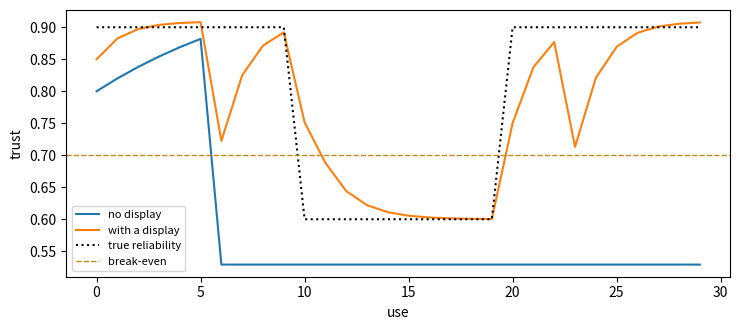

This chart was generated by the following Python code:
import math

import numpy as np
import pandas as pd
import matplotlib.pyplot as plt
from scipy import stats

RANDOM_STATE = 42
RESULTS = {}            # the numbers for the results table of the report
print("Setup complete.")

def msd(a, b):
    """Minimum string distance: the fewest edits that turn a into b."""
    D = np.zeros((len(a) + 1, len(b) + 1), dtype=int)
    D[:, 0] = np.arange(len(a) + 1)
    D[0, :] = np.arange(len(b) + 1)
    for i in range(1, len(a) + 1):
        for j in range(1, len(b) + 1):
            cost = 0 if a[i - 1] == b[j - 1] else 1
            D[i, j] = min(D[i - 1, j] + 1, D[i, j - 1] + 1, D[i - 1, j - 1] + cost)
    return int(D[-1, -1])

def wer(ref, hyp):
    """Word error rate: word edits divided by the words of the reference."""
    r, h = ref.split(), hyp.split()
    return msd(r, h) / len(r)

TESTS = [   # TODO: what you said, and what the app recognised
    ("remind me to call the dentist at five",
     "remind me to call the dentist at five"),
    ("add milk and eggs to the shopping list",
     "add milk and eggs to the shopping list"),
    ("move the meeting to thursday morning",
     "move the meeting to tuesday morning"),
    ("remind me to water the plants tonight",
     "remind me to water the plans tonight"),
    ("mark the report as done", "mark the report as done"),
    ("delete the reminder about the gym", "delete the reminder about the gym"),
]
errors = sum(msd(r.split(), h.split()) for r, h in TESTS)
words = sum(len(r.split()) for r, _ in TESTS)
w = errors / words
wrong = np.mean([r != h for r, h in TESTS])
C_READBACK = 0.9                 # TODO: share of wrong commands that users catch
print(f"WER {w:.3f} over {words} words; commands wrong {wrong:.3f}")
print(f"a command of 7 words is right with {(1 - w) ** 7:.3f}")
print(f"wrong commands acted on: {wrong:.3f} without, "
      f"{wrong * (1 - C_READBACK):.3f} with a read-back")
RESULTS["word error rate"] = round(w, 3)
RESULTS["wrong commands acted on, with a read-back"] = round(
    wrong * (1 - C_READBACK), 3)

LAMBDA = 2.4      # TODO: notifications of the app per hour while in use
T_TASK = 25 / 60  # TODO: a task of focused work (hours)
B = 1.0           # TODO: the interval of a batched delivery (hours)
p0 = math.exp(-LAMBDA * T_TASK)
p_b = T_TASK / B * (1 - math.exp(-LAMBDA * B))
print(f"interrupted at random: {1 - p0:.3f}; with a batch every {B} h: {p_b:.3f}")
RESULTS["interrupted tasks, random"] = round(1 - p0, 3)
RESULTS["interrupted tasks, batched"] = round(p_b, 3)

T_S, T_W, T_F = 3, 15, 40     # TODO: s to accept, s to choose by hand, s lost
P_STAR = 1 - (T_W - T_S) / T_F
RELIAB = [0.9] * 10 + [0.6] * 10 + [0.9] * 10   # TODO: reliability per use
rng = np.random.default_rng(RANDOM_STATE)
OUTCOMES = (rng.random(len(RELIAB)) < RELIAB).astype(int)

def trust_run(outcomes, rates=None, t0=0.8, a_s=0.1, a_f=0.4, beta=0.5):
    """Accept when trust > P_STAR; update the trust after each suggestion seen."""
    trust, accepts, trace = t0, [], []
    for t, ok in enumerate(outcomes):
        if rates is not None:
            trust += beta * (rates[t] - trust)    # the display of the reliability
        trace.append(trust)
        accept = trust > P_STAR
        accepts.append(int(accept))
        if accept:                                # only accepted ones are seen
            trust += a_s * (1 - trust) if ok else -a_f * trust
    return np.array(accepts), np.array(trace)

def seconds(accepts):
    """Expected time of all uses: t_s + t_f (1 - p) if accepted, else t_w."""
    return round(sum(T_S + T_F * (1 - p) if a else T_W
                     for a, p in zip(accepts, RELIAB)))

for label, rates in [("no display", None), ("with a display", RELIAB)]:
    accepts, trace = trust_run(OUTCOMES, rates)
    print(f"{label}: accepted {accepts.sum()} of {len(accepts)}, "
          f"expected {seconds(accepts)} s")
    RESULTS[f"expected seconds of {len(RELIAB)} uses, {label}"] = seconds(accepts)
best = [int(p > P_STAR) for p in RELIAB]
print(f"break-even reliability {P_STAR:.2f}; accepting exactly above it: "
      f"{seconds(best)} s")
RESULTS["break-even reliability"] = round(P_STAR, 2)

# Figure: the trust of the model with and without the display
plt.figure(figsize=(7.5, 3.4))
for label, rates in [("no display", None), ("with a display", RELIAB)]:
    plt.plot(trust_run(OUTCOMES, rates)[1], label=label)
plt.plot(RELIAB, "k:", label="true reliability")
plt.axhline(P_STAR, color="#C98510", ls="--", lw=1, label="break-even")
plt.xlabel("use")
plt.ylabel("trust")
plt.legend(fontsize=8)
plt.tight_layout()
plt.show()

def sus_score(answers):
    """SUS score of one questionnaire: ten answers from 1 to 5, statement 1 first."""
    total = 0
    for j, x in enumerate(answers, start=1):
        total += x - 1 if j % 2 == 1 else 5 - x
    return 2.5 * total

def adjusted_wald(x, n, z=1.96):
    """Adjusted Wald interval of a completion rate: (p_adj, low, high)."""
    p_adj = (x + z ** 2 / 2) / (n + z ** 2)
    margin = z * math.sqrt(p_adj * (1 - p_adj) / (n + z ** 2))
    return p_adj, max(0.0, p_adj - margin), min(1.0, p_adj + margin)

def geo_mean_ci(times, conf=0.95):
    """Geometric mean of task times with its t interval from the logarithms."""
    logs = np.log(np.asarray(times, dtype=float))
    n, mean, sd = len(logs), logs.mean(), logs.std(ddof=1)
    t = stats.t.ppf(0.5 + conf / 2, n - 1)
    margin = t * sd / math.sqrt(n)
    return math.exp(mean), math.exp(mean - margin), math.exp(mean + margin)

# TODO: replace the simulated sessions with yours, one row per person and mode
rng = np.random.default_rng(RANDOM_STATE + 1)
rows = []
MODES = [("touch", 48, 0.95, 3.6), ("voice", 31, 0.85, 3.9)]
for mode, t_med, p_done, sus_mean in MODES:
    for k in range(10):
        sus = np.clip(np.round(rng.normal(sus_mean, 0.6, 10)), 1, 5)
        sus[1::2] = 6 - sus[1::2]                 # even statements are negative
        rows.append(dict(mode=mode, participant=k + 1,
                         completed=int(rng.random() < p_done),
                         time_s=round(t_med * math.exp(rng.normal(0, 0.3)), 1),
                         sus=sus_score(sus)))
SESSIONS = pd.DataFrame(rows)
for mode, part in SESSIONS.groupby("mode"):
    p, lo, hi = adjusted_wald(int(part.completed.sum()), len(part))
    gm, glo, ghi = geo_mean_ci(part.time_s[part.completed == 1])
    print(f"{mode}: completed {part.completed.sum()} of {len(part)} ({lo:.2f} to "
          f"{hi:.2f}), time {gm:.1f} s ({glo:.1f} to {ghi:.1f}), "
          f"SUS {part.sus.mean():.1f}")
    RESULTS[f"{mode}: geometric mean time (s)"] = round(gm, 1)
touch, voice = (SESSIONS[SESSIONS["mode"] == m] for m in ("touch", "voice"))
p_time = stats.ttest_ind(np.log(touch.time_s[touch.completed == 1]),
                         np.log(voice.time_s[voice.completed == 1]),
                         equal_var=False).pvalue
fmt_p = lambda p: f"{p:.3f}" if p >= 0.001 else "< 0.001"
print(f"Welch's test on the logarithms of the times: p = {fmt_p(p_time)}")
RESULTS["p of the times (Welch on logarithms)"] = fmt_p(p_time)

import pandas as pd

print(pd.Series(RESULTS, name="value", dtype=object).to_string())
